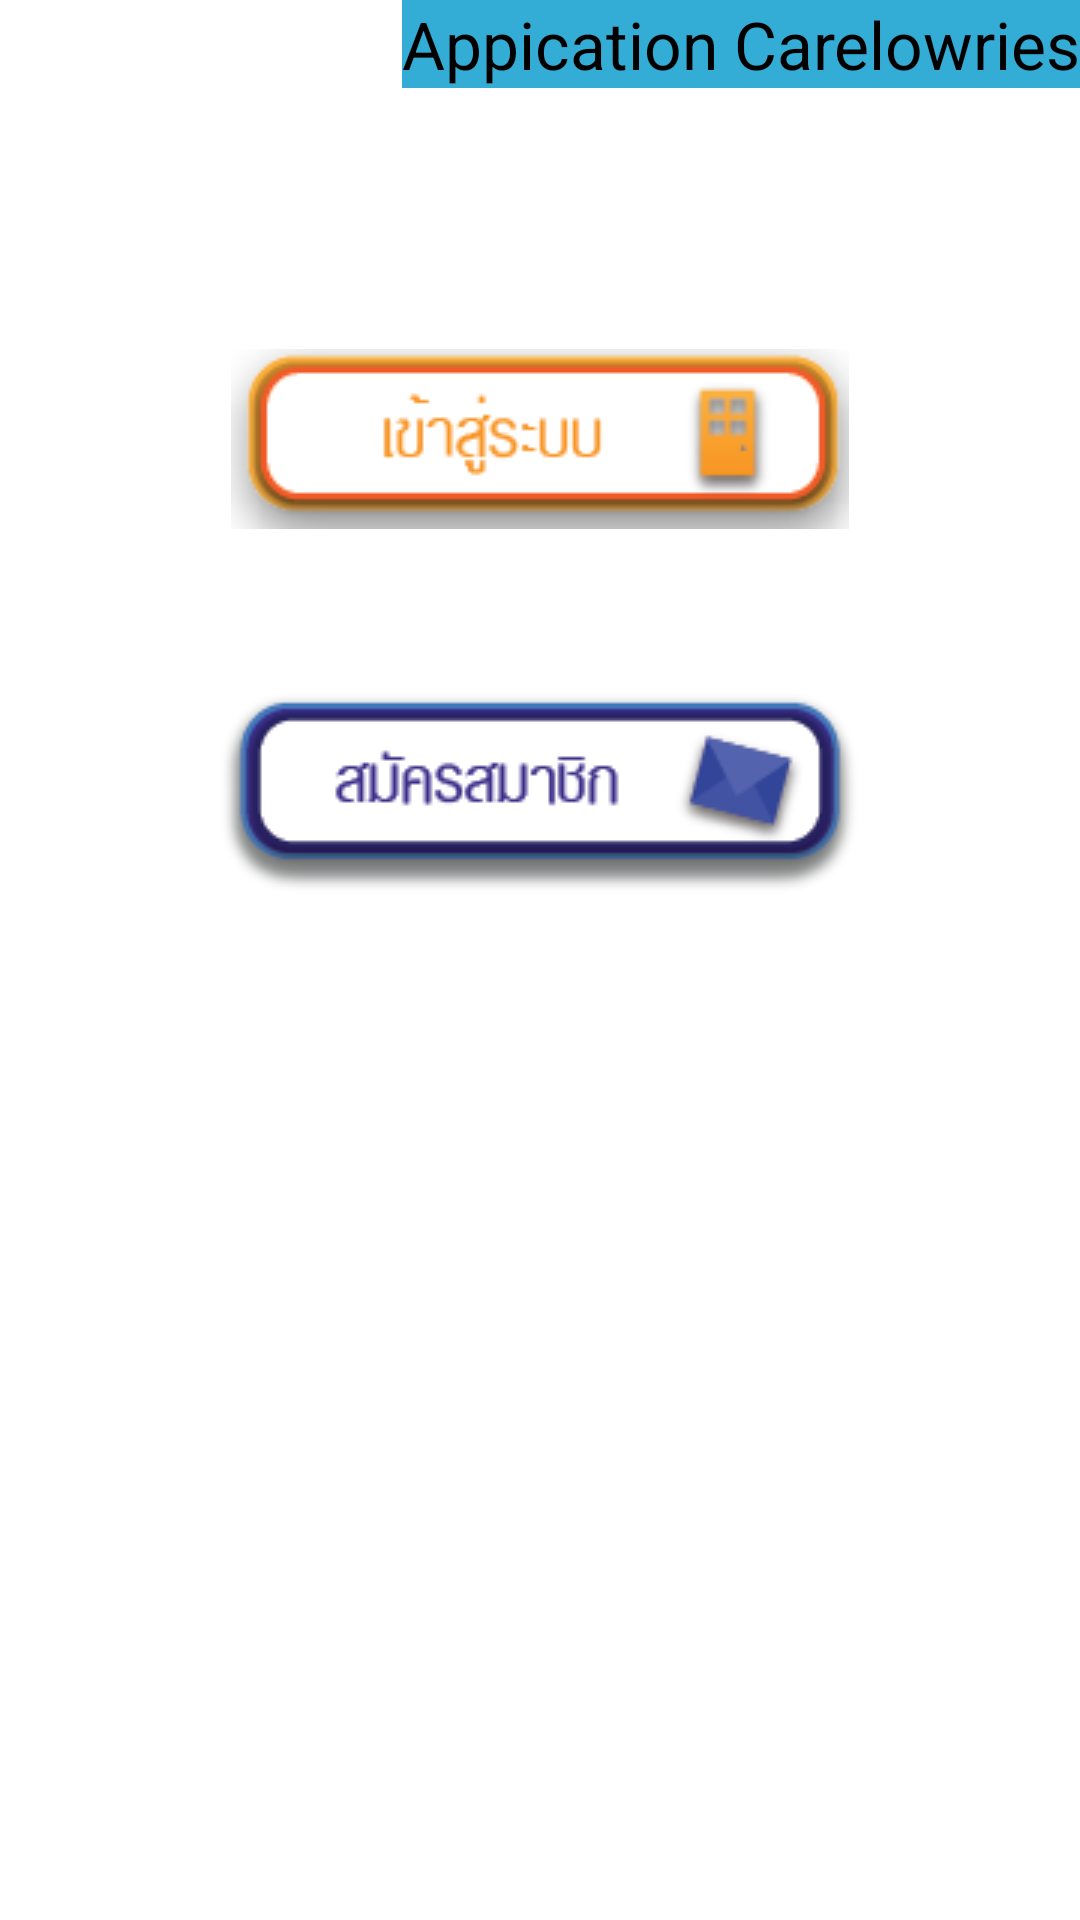

Reconstruct the res/layout file that produces this screen, plus the resources it refers to.
<!-- AndroidManifest.xml: application theme AppTheme -->
<!-- res/layout/index.xml -->
<RelativeLayout xmlns:android="http://schemas.android.com/apk/res/android"
    xmlns:tools="http://schemas.android.com/tools" android:layout_width="match_parent"
    android:layout_height="match_parent" android:paddingLeft="@dimen/activity_horizontal_margin"
    android:paddingRight="@dimen/activity_horizontal_margin"
    android:paddingTop="@dimen/activity_vertical_margin"
    android:paddingBottom="@dimen/activity_vertical_margin"
    tools:context=".MainActivity">

    <TextView
        android:layout_width="wrap_content"
        android:layout_height="wrap_content"
        android:text="Appication Carelowries"
        android:id="@+id/textView"
        android:layout_alignParentRight="true"
        android:layout_alignParentEnd="true"
        android:layout_alignParentTop="true"
        android:layout_alignParentLeft="true"
        android:layout_alignParentStart="false"
        android:background="@drawable/abc_list_longpressed_holo"
        android:textSize="22dp"
        android:textColor="#000"
        android:gravity="center_horizontal" />

    <Button
        android:layout_width="wrap_content"
        android:layout_height="wrap_content"
        android:id="@+id/btngologin"
        android:background="@drawable/btnlogin2"
        android:layout_below="@+id/textView"
        android:layout_centerHorizontal="true"
        android:layout_marginTop="87dp" />
    <Button
        android:layout_width="wrap_content"
        android:layout_height="wrap_content"
        android:id="@+id/btngoregis"
        android:background="@drawable/btnregis2"
        android:layout_below="@+id/textView"
        android:layout_centerHorizontal="true"
        android:layout_marginTop="200dp" />

</RelativeLayout>
<!-- resources referenced by this layout -->
<resources>
  <!-- drawable btnlogin2: png bitmap (drawable, 8561 bytes) -->
  <!-- drawable btnregis2: png bitmap (drawable, 8170 bytes) -->
  <style name="AppTheme" parent="android:Theme.Material.Light">
          
          
          <item name="android:colorPrimary">#FF7043</item>
          
          <item name="android:icon">@drawable/applogo</item>
          
          <item name="android:colorAccent">#448AFF</item>
          <item name="android:textColorPrimary">#000000</item>
          <item name="android:windowBackground">@color/bright_foreground_material_dark</item>
          <item name="android:textViewStyle">@style/AppTheme.Widget.TextView</item>
          <item name="android:actionBarTabStyle">@style/MyTheme.ActionBar.TabView</item>
      </style>
  <!-- drawable applogo: png bitmap (drawable, 11056 bytes) -->
  <style name="AppTheme.Widget.TextView" parent="android:Widget.Material.Light.TextView">
          <item name="fontPath">fonts/Fontcraft.otf</item>
      </style>
  <style name="MyTheme.ActionBar.TabView" parent="android:style/Widget.Material.ActionBar.TabView">
          <item name="android:background">@drawable/tab_bar_background</item>
      </style>
</resources>
